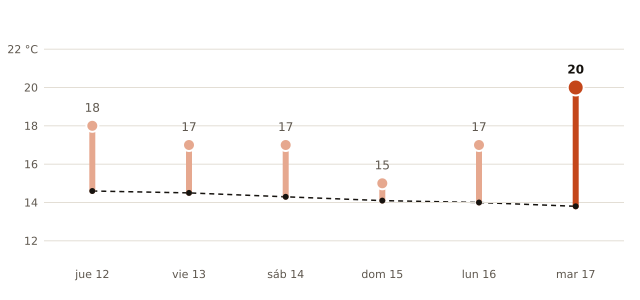

Data behind this chart, as committed beside it:
fecha, máxima_prevista_C, máxima_normal_1991_2020_C
2026-11-12, 18, 14.6
2026-11-13, 17, 14.5
2026-11-14, 17, 14.3
2026-11-15, 15, 14.1
2026-11-16, 17, 14.0
2026-11-17, 20, 13.8
